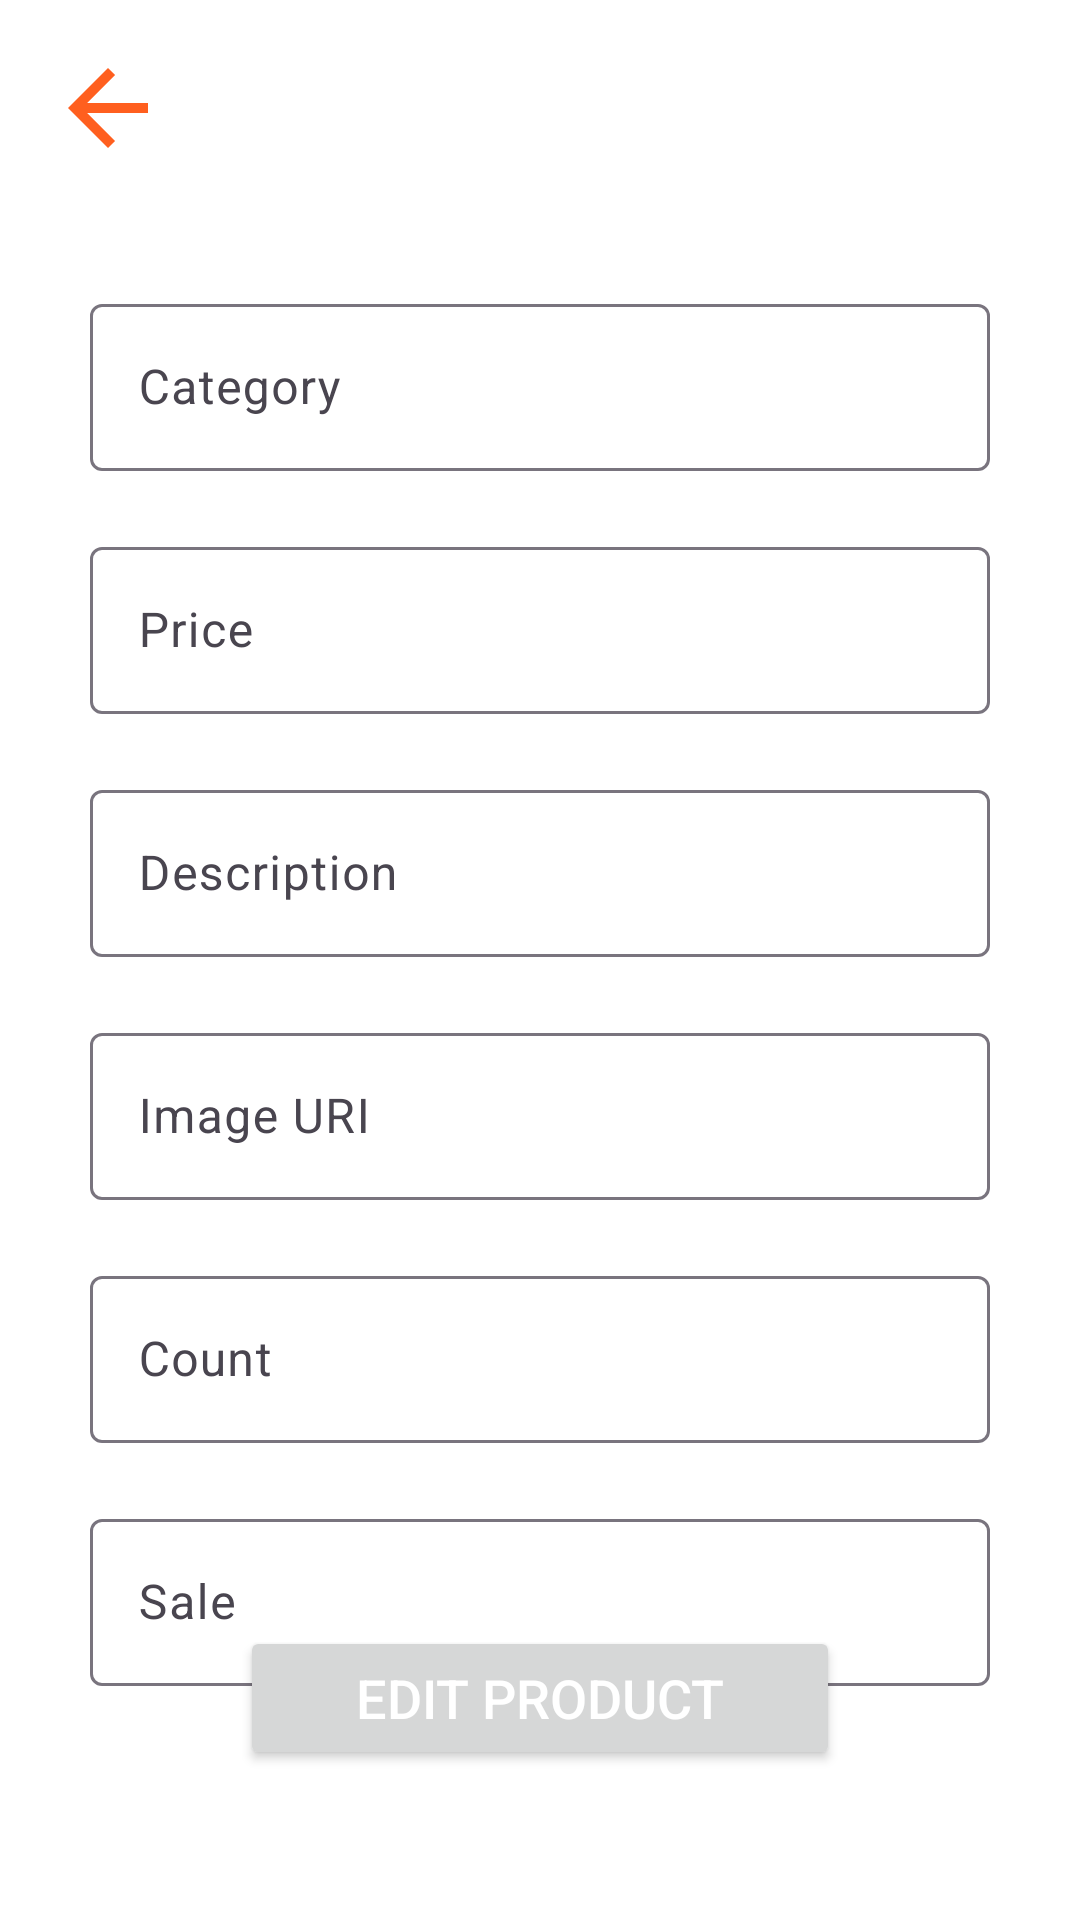

Write the Android layout XML for this screen, with the resource values it uses.
<!-- AndroidManifest.xml: application theme Theme.OnlineShop -->
<!-- res/layout/activity_edit_product.xml -->
<?xml version="1.0" encoding="utf-8"?>
<androidx.constraintlayout.widget.ConstraintLayout xmlns:android="http://schemas.android.com/apk/res/android"
    xmlns:app="http://schemas.android.com/apk/res-auto"
    xmlns:tools="http://schemas.android.com/tools"
    android:layout_width="match_parent"
    android:layout_height="match_parent"
    android:background="@color/white"
    android:backgroundTint="@color/white"
    tools:context=".AddNewProductActivity">

    <ImageView
        android:id="@+id/editProdBackBTN"
        android:layout_width="wrap_content"
        android:layout_height="wrap_content"
        android:layout_marginStart="16dp"
        android:layout_marginTop="16dp"
        android:importantForAccessibility="no"
        app:layout_constraintStart_toStartOf="parent"
        app:layout_constraintTop_toTopOf="parent"
        app:srcCompat="@drawable/baseline_arrow_back_24"
        tools:ignore="ImageContrastCheck" />

    <Button
        android:id="@+id/editProductBTN"
        android:layout_width="200dp"
        android:layout_height="wrap_content"
        android:layout_marginBottom="50dp"
        android:text="@string/edit_product"
        android:textColor="@color/white"
        android:textSize="18sp"
        app:layout_constraintBottom_toBottomOf="parent"
        app:layout_constraintEnd_toEndOf="parent"
        app:layout_constraintStart_toStartOf="parent"
        tools:ignore="TextContrastCheck" />

    <com.google.android.material.textfield.TextInputLayout
        android:id="@+id/textInputLayout"
        android:layout_width="0dp"
        android:layout_height="wrap_content"
        android:layout_marginStart="30dp"
        android:layout_marginTop="20dp"
        android:layout_marginEnd="30dp"
        app:layout_constraintEnd_toEndOf="parent"
        app:layout_constraintStart_toStartOf="parent"
        app:layout_constraintTop_toBottomOf="@+id/textInputLayout4">

        <com.google.android.material.textfield.TextInputEditText
            android:id="@+id/editProdDesET"
            android:layout_width="match_parent"
            android:layout_height="wrap_content"
            android:hint="@string/description"
            android:maxLines="1"
            android:textColor="@color/black"
            tools:ignore="VisualLintTextFieldSize" />
    </com.google.android.material.textfield.TextInputLayout>

    <com.google.android.material.textfield.TextInputLayout
        android:id="@+id/textInputLayout2"
        android:layout_width="0dp"
        android:layout_height="wrap_content"
        android:layout_marginStart="30dp"
        android:layout_marginTop="40dp"
        android:layout_marginEnd="30dp"
        app:layout_constraintEnd_toEndOf="parent"
        app:layout_constraintStart_toStartOf="parent"
        app:layout_constraintTop_toBottomOf="@+id/editProdBackBTN">

        <com.google.android.material.textfield.TextInputEditText
            android:id="@+id/editCatET"
            android:layout_width="match_parent"
            android:layout_height="wrap_content"
            android:hint="@string/category"
            android:maxLines="1"
            android:textColor="@color/black"
            tools:ignore="VisualLintTextFieldSize" />
    </com.google.android.material.textfield.TextInputLayout>

    <com.google.android.material.textfield.TextInputLayout
        android:id="@+id/textInputLayout4"
        android:layout_width="0dp"
        android:layout_height="wrap_content"
        android:layout_marginStart="30dp"
        android:layout_marginTop="20dp"
        android:layout_marginEnd="30dp"
        app:layout_constraintEnd_toEndOf="parent"
        app:layout_constraintStart_toStartOf="parent"
        app:layout_constraintTop_toBottomOf="@+id/textInputLayout2">

        <com.google.android.material.textfield.TextInputEditText
            android:id="@+id/editPriceET"
            android:layout_width="match_parent"
            android:layout_height="wrap_content"
            android:hint="@string/price"
            android:maxLines="1"
            android:textColor="@color/black"
            tools:ignore="VisualLintTextFieldSize" />
    </com.google.android.material.textfield.TextInputLayout>

    <com.google.android.material.textfield.TextInputLayout
        android:id="@+id/textInputLayout3"
        android:layout_width="0dp"
        android:layout_height="wrap_content"
        android:layout_marginStart="30dp"
        android:layout_marginTop="20dp"
        android:layout_marginEnd="30dp"
        app:layout_constraintEnd_toEndOf="parent"
        app:layout_constraintStart_toStartOf="parent"
        app:layout_constraintTop_toBottomOf="@+id/textInputLayout5">

        <com.google.android.material.textfield.TextInputEditText
            android:id="@+id/editCountET"
            android:layout_width="match_parent"
            android:layout_height="wrap_content"
            android:hint="@string/count"
            android:maxLines="1"
            android:textColor="@color/black" />
    </com.google.android.material.textfield.TextInputLayout>

    <com.google.android.material.textfield.TextInputLayout
        android:id="@+id/textInputLayout5"
        android:layout_width="0dp"
        android:layout_height="wrap_content"
        android:layout_marginStart="30dp"
        android:layout_marginTop="20dp"
        android:layout_marginEnd="30dp"
        app:layout_constraintEnd_toEndOf="parent"
        app:layout_constraintStart_toStartOf="parent"
        app:layout_constraintTop_toBottomOf="@+id/textInputLayout">

        <com.google.android.material.textfield.TextInputEditText
            android:id="@+id/editUrlET"
            android:layout_width="match_parent"
            android:layout_height="wrap_content"
            android:hint="@string/image_uri"
            android:maxLines="1"
            android:textColor="@color/black" />
    </com.google.android.material.textfield.TextInputLayout>

    <com.google.android.material.textfield.TextInputLayout
        android:layout_width="0dp"
        android:layout_height="wrap_content"
        android:layout_marginStart="30dp"
        android:layout_marginTop="20dp"
        android:layout_marginEnd="30dp"
        app:layout_constraintEnd_toEndOf="parent"
        app:layout_constraintStart_toStartOf="parent"
        app:layout_constraintTop_toBottomOf="@+id/textInputLayout3">

        <com.google.android.material.textfield.TextInputEditText
            android:id="@+id/editSaleET"
            android:layout_width="match_parent"
            android:layout_height="wrap_content"
            android:hint="Sale"
            tools:ignore="HardcodedText,VisualLintTextFieldSize" />
    </com.google.android.material.textfield.TextInputLayout>

</androidx.constraintlayout.widget.ConstraintLayout>
<!-- resources referenced by this layout -->
<resources>
  <color name="black">#FF000000</color>
  <color name="white">#FFFFFFFF</color>
  <!-- drawable baseline_arrow_back_24 (drawable) -->
  <vector android:autoMirrored="true" android:height="40dp"
      android:tint="@color/orangeSecondary" android:viewportHeight="24"
      android:viewportWidth="24" android:width="40dp" xmlns:android="http://schemas.android.com/apk/res/android">
      <path android:fillColor="@android:color/white" android:pathData="M20,11H7.83l5.59,-5.59L12,4l-8,8 8,8 1.41,-1.41L7.83,13H20v-2z"/>
  </vector>
  <string name="category">Category</string>
  <string name="count">Count</string>
  <string name="description">Description</string>
  <string name="edit_product">Edit Product</string>
  <string name="image_uri">Image URI</string>
  <string name="price">Price</string>
  <style name="Theme.OnlineShop" parent="Base.Theme.OnlineShop" />
  <color name="orangeSecondary">#FF5F1F</color>
  <style name="Base.Theme.OnlineShop" parent="Theme.Material3.DayNight.NoActionBar">
          
          
          <item name="colorPrimary">@color/orange</item>
          <item name="colorSecondary">@color/orangeSecondary</item>
          <item name="android:statusBarColor">@color/lightOrange</item>
          <item name="android:textColorPrimary">@color/black</item>
          <item name="android:textColor">@color/black</item>
      </style>
  <color name="orange">#fb9727</color>
  <color name="lightOrange">#FFD580</color>
</resources>
